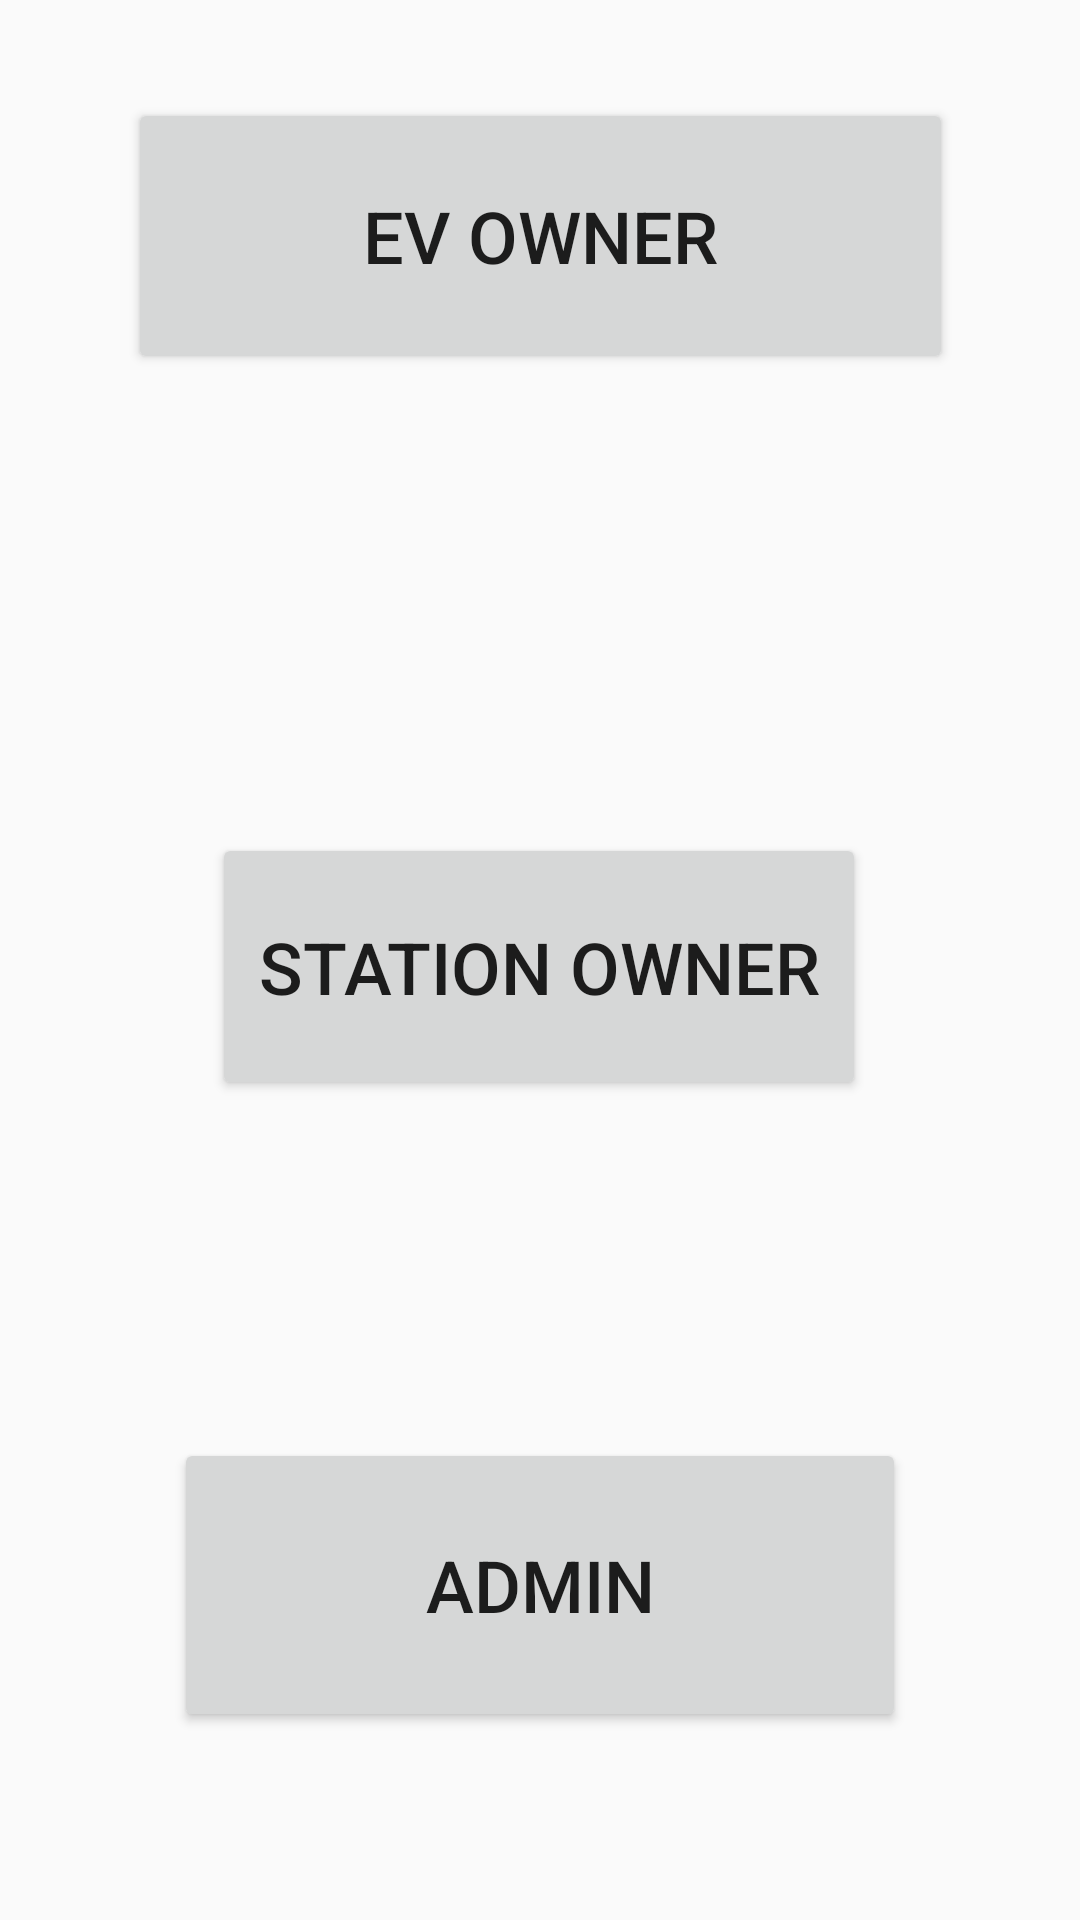

Here is an Android app screen rendered from its layout file. Give the layout XML and the strings, colors and styles it references.
<!-- AndroidManifest.xml: application theme Theme.ChargeX -->
<!-- res/layout/activity_selector.xml -->
<?xml version="1.0" encoding="utf-8"?>
<androidx.constraintlayout.widget.ConstraintLayout xmlns:android="http://schemas.android.com/apk/res/android"
    xmlns:app="http://schemas.android.com/apk/res-auto"
    xmlns:tools="http://schemas.android.com/tools"
    android:layout_width="match_parent"
    android:layout_height="match_parent"
    android:background="@drawable/bb"
    tools:context=".Selector">

    <Button
        android:id="@+id/customer"
        android:layout_width="275dp"
        android:layout_height="92dp"
        android:layout_marginBottom="100dp"
        android:onClick="customer_route"
        android:text="EV owner"
        android:textSize="24sp"
        app:layout_constraintBottom_toTopOf="@+id/station"
        app:layout_constraintEnd_toEndOf="parent"
        app:layout_constraintStart_toStartOf="parent"
        app:layout_constraintTop_toTopOf="parent" />

    <Button
        android:id="@+id/station"
        android:layout_width="218dp"
        android:layout_height="89dp"
        android:layout_marginTop="20dp"
        android:layout_marginBottom="80dp"
        android:onClick="station_route"
        android:text="Station Owner"
        android:textSize="24sp"
        app:layout_constraintBottom_toTopOf="@+id/admin"
        app:layout_constraintEnd_toEndOf="parent"
        app:layout_constraintHorizontal_bias="0.497"
        app:layout_constraintStart_toStartOf="parent"
        app:layout_constraintTop_toBottomOf="@+id/customer" />

    <Button
        android:id="@+id/admin"
        android:layout_width="244dp"
        android:layout_height="98dp"
        android:layout_marginBottom="30dp"
        android:onClick="admin_route"
        android:text="Admin"
        android:textSize="24sp"
        app:layout_constraintBottom_toBottomOf="parent"
        app:layout_constraintEnd_toEndOf="parent"
        app:layout_constraintStart_toStartOf="parent"
        app:layout_constraintTop_toBottomOf="@+id/station" />

</androidx.constraintlayout.widget.ConstraintLayout>
<!-- resources referenced by this layout -->
<resources>
  <style name="Theme.ChargeX" parent="android:Theme.Material.Light.NoActionBar" />
</resources>
